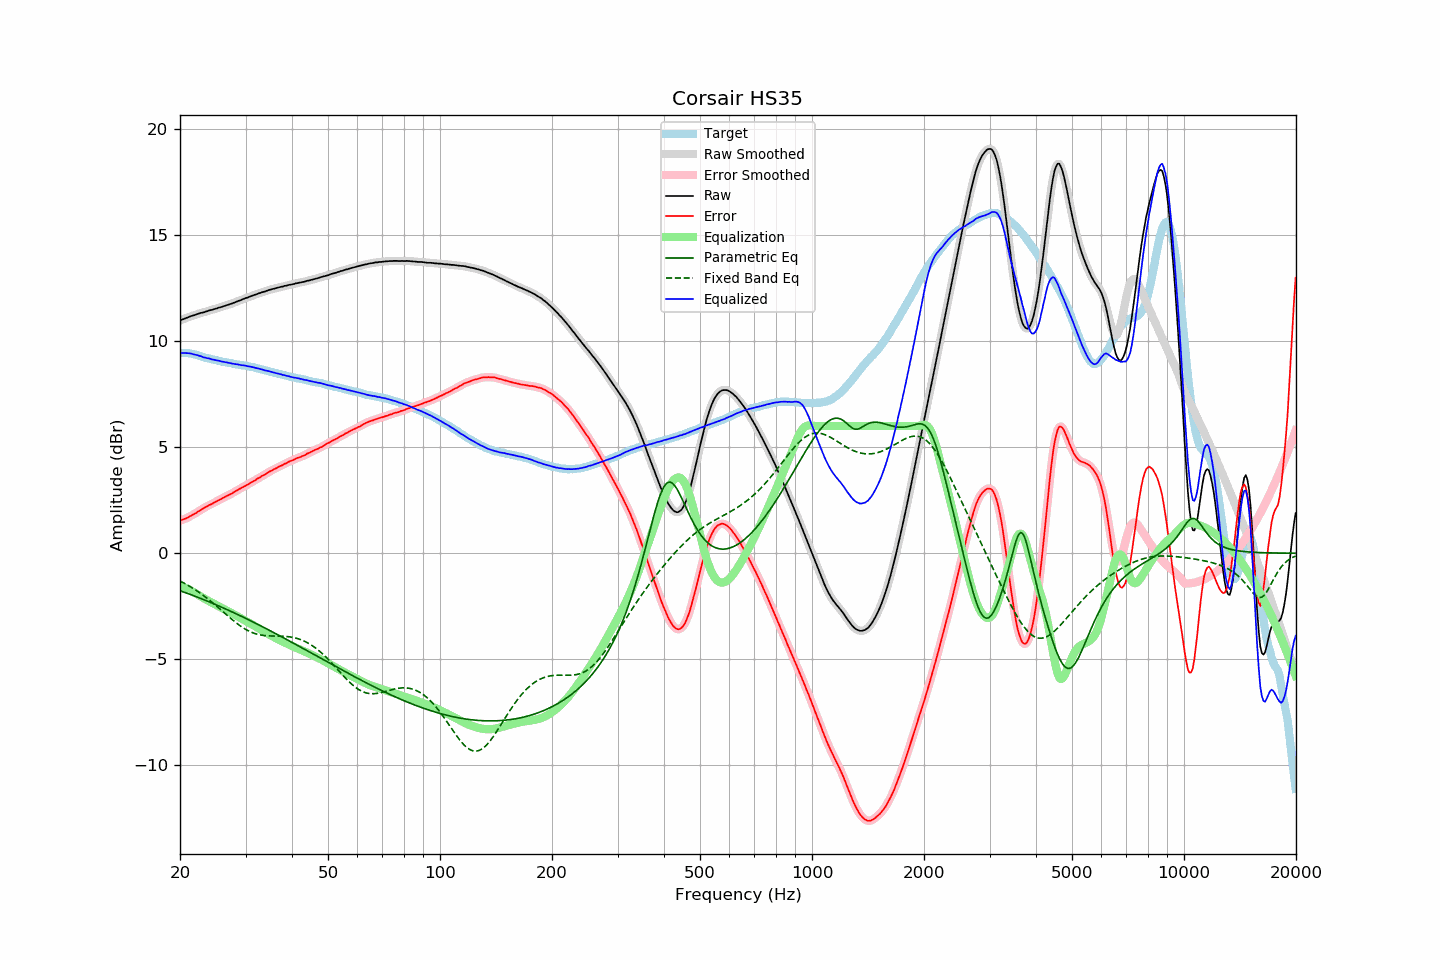

Data behind this chart, as committed beside it:
frequency, raw, error, smoothed, error_smoothed, equalization, parametric_eq, fixed_band_eq, equalized_raw, equalized_smoothed, target
20.00, 10.97, 1.53, 10.97, 1.53, -1.53, -1.77, -1.31, 9.44, 9.44, 9.44
20.20, 11.00, 1.56, 11.00, 1.56, -1.56, -1.79, -1.35, 9.44, 9.44, 9.44
20.40, 11.03, 1.59, 11.03, 1.59, -1.59, -1.82, -1.39, 9.44, 9.44, 9.44
20.61, 11.06, 1.62, 11.06, 1.62, -1.62, -1.85, -1.43, 9.44, 9.44, 9.44
20.81, 11.09, 1.65, 11.09, 1.65, -1.66, -1.88, -1.47, 9.44, 9.43, 9.44
21.02, 11.12, 1.68, 11.12, 1.69, -1.69, -1.90, -1.51, 9.43, 9.43, 9.44
21.23, 11.15, 1.73, 11.15, 1.73, -1.73, -1.93, -1.56, 9.42, 9.42, 9.42
21.44, 11.18, 1.77, 11.18, 1.77, -1.77, -1.96, -1.60, 9.41, 9.41, 9.41
21.66, 11.20, 1.81, 11.20, 1.81, -1.81, -1.99, -1.65, 9.39, 9.39, 9.39
21.87, 11.22, 1.85, 11.23, 1.85, -1.86, -2.02, -1.70, 9.37, 9.37, 9.37
22.09, 11.25, 1.89, 11.25, 1.90, -1.90, -2.05, -1.75, 9.35, 9.35, 9.36
22.31, 11.28, 1.95, 11.28, 1.95, -1.95, -2.08, -1.80, 9.33, 9.33, 9.33
22.54, 11.30, 1.99, 11.30, 2.00, -2.00, -2.11, -1.85, 9.31, 9.31, 9.31
22.76, 11.33, 2.04, 11.32, 2.04, -2.04, -2.13, -1.91, 9.29, 9.28, 9.29
22.99, 11.34, 2.08, 11.34, 2.09, -2.09, -2.17, -1.96, 9.25, 9.26, 9.26
23.22, 11.36, 2.13, 11.36, 2.13, -2.13, -2.20, -2.02, 9.23, 9.23, 9.23
23.45, 11.39, 2.19, 11.39, 2.18, -2.18, -2.23, -2.07, 9.21, 9.21, 9.21
23.69, 11.41, 2.22, 11.41, 2.22, -2.22, -2.26, -2.13, 9.19, 9.20, 9.20
23.92, 11.44, 2.27, 11.44, 2.26, -2.26, -2.29, -2.19, 9.18, 9.18, 9.17
24.16, 11.46, 2.30, 11.46, 2.30, -2.30, -2.32, -2.25, 9.16, 9.16, 9.16
24.40, 11.47, 2.33, 11.48, 2.34, -2.34, -2.35, -2.32, 9.13, 9.14, 9.14
24.65, 11.50, 2.38, 11.50, 2.37, -2.38, -2.38, -2.38, 9.12, 9.12, 9.12
24.89, 11.52, 2.42, 11.52, 2.42, -2.42, -2.42, -2.44, 9.11, 9.10, 9.10
25.14, 11.54, 2.45, 11.55, 2.46, -2.46, -2.45, -2.51, 9.09, 9.09, 9.09
25.39, 11.57, 2.50, 11.57, 2.49, -2.50, -2.48, -2.57, 9.08, 9.07, 9.07
25.65, 11.59, 2.53, 11.59, 2.54, -2.54, -2.51, -2.64, 9.06, 9.06, 9.06
25.91, 11.61, 2.58, 11.61, 2.58, -2.58, -2.55, -2.71, 9.03, 9.04, 9.03
26.16, 11.64, 2.62, 11.64, 2.62, -2.62, -2.58, -2.77, 9.03, 9.02, 9.02
26.43, 11.66, 2.65, 11.66, 2.66, -2.65, -2.61, -2.84, 9.01, 9.01, 9.01
26.69, 11.69, 2.70, 11.69, 2.70, -2.69, -2.65, -2.91, 9.00, 9.00, 8.99
26.96, 11.71, 2.73, 11.71, 2.73, -2.73, -2.68, -2.97, 8.98, 8.98, 8.98
27.23, 11.74, 2.77, 11.74, 2.77, -2.77, -2.72, -3.04, 8.97, 8.96, 8.97
27.50, 11.76, 2.80, 11.76, 2.81, -2.81, -2.75, -3.10, 8.95, 8.95, 8.96
27.77, 11.79, 2.86, 11.79, 2.85, -2.86, -2.79, -3.16, 8.94, 8.94, 8.94
28.05, 11.82, 2.90, 11.82, 2.90, -2.90, -2.82, -3.23, 8.92, 8.92, 8.93
28.33, 11.85, 2.95, 11.85, 2.94, -2.94, -2.86, -3.29, 8.91, 8.91, 8.90
28.62, 11.88, 2.99, 11.88, 2.99, -2.98, -2.89, -3.34, 8.90, 8.90, 8.89
28.90, 11.91, 3.03, 11.91, 3.03, -3.03, -2.93, -3.40, 8.89, 8.88, 8.88
29.19, 11.93, 3.07, 11.94, 3.07, -3.07, -2.97, -3.45, 8.86, 8.87, 8.86
29.48, 11.97, 3.11, 11.97, 3.11, -3.11, -3.00, -3.50, 8.86, 8.86, 8.86
29.78, 12.00, 3.15, 12.00, 3.15, -3.15, -3.04, -3.55, 8.85, 8.85, 8.85
30.08, 12.03, 3.19, 12.03, 3.19, -3.19, -3.08, -3.60, 8.84, 8.84, 8.84
30.38, 12.05, 3.23, 12.05, 3.23, -3.23, -3.11, -3.64, 8.82, 8.82, 8.82
30.68, 12.08, 3.27, 12.08, 3.28, -3.28, -3.15, -3.68, 8.80, 8.80, 8.81
30.99, 12.11, 3.32, 12.11, 3.32, -3.32, -3.19, -3.71, 8.79, 8.79, 8.79
31.30, 12.14, 3.37, 12.14, 3.36, -3.37, -3.22, -3.74, 8.77, 8.77, 8.77
31.61, 12.17, 3.41, 12.17, 3.41, -3.41, -3.26, -3.77, 8.76, 8.76, 8.76
31.93, 12.19, 3.45, 12.20, 3.46, -3.46, -3.30, -3.80, 8.73, 8.74, 8.74
32.24, 12.22, 3.51, 12.22, 3.50, -3.50, -3.34, -3.82, 8.72, 8.72, 8.71
32.57, 12.25, 3.55, 12.25, 3.55, -3.55, -3.38, -3.84, 8.70, 8.70, 8.70
32.89, 12.27, 3.58, 12.27, 3.59, -3.59, -3.42, -3.85, 8.68, 8.68, 8.69
33.22, 12.30, 3.64, 12.30, 3.63, -3.64, -3.45, -3.87, 8.66, 8.66, 8.66
33.55, 12.32, 3.68, 12.32, 3.68, -3.68, -3.49, -3.88, 8.64, 8.64, 8.64
33.89, 12.34, 3.72, 12.35, 3.72, -3.73, -3.53, -3.88, 8.61, 8.62, 8.62
34.23, 12.37, 3.77, 12.37, 3.77, -3.77, -3.57, -3.89, 8.60, 8.60, 8.60
34.57, 12.40, 3.82, 12.40, 3.82, -3.81, -3.61, -3.90, 8.59, 8.58, 8.58
34.92, 12.42, 3.86, 12.42, 3.86, -3.86, -3.65, -3.90, 8.57, 8.57, 8.56
35.27, 12.44, 3.89, 12.44, 3.90, -3.90, -3.69, -3.90, 8.54, 8.54, 8.55
35.62, 12.46, 3.94, 12.46, 3.94, -3.94, -3.73, -3.90, 8.52, 8.52, 8.52
35.97, 12.48, 3.98, 12.48, 3.98, -3.98, -3.77, -3.90, 8.50, 8.50, 8.50
... 635 more rows
